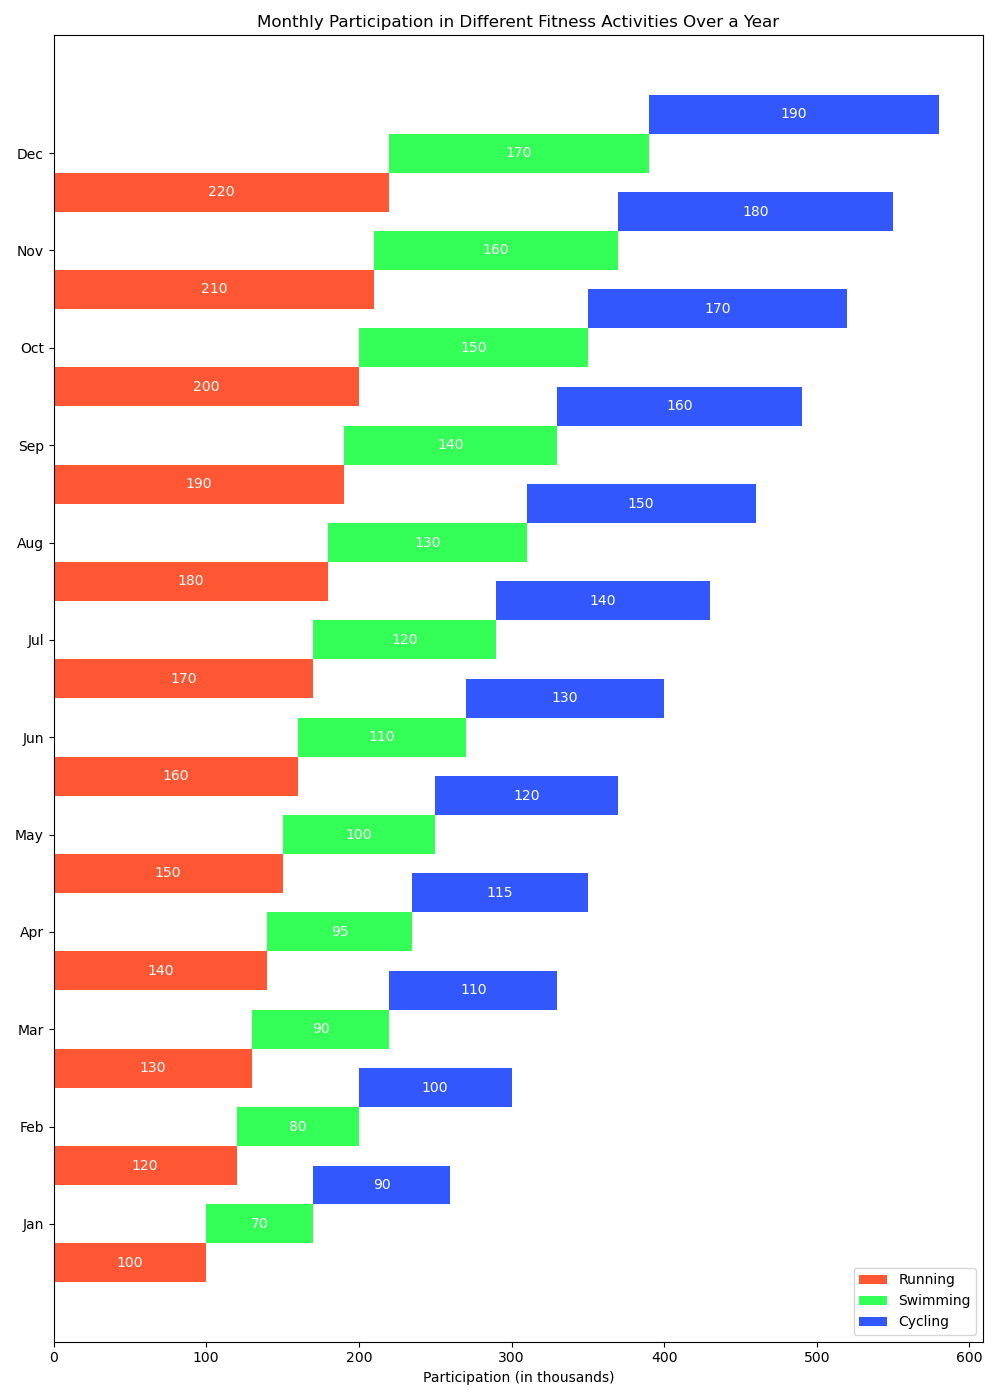

Values plotted in this chart, from the file beside it:
months, running, swimming, cycling
Jan, 100, 70, 90
Feb, 120, 80, 100
Mar, 130, 90, 110
Apr, 140, 95, 115
May, 150, 100, 120
Jun, 160, 110, 130
Jul, 170, 120, 140
Aug, 180, 130, 150
Sep, 190, 140, 160
Oct, 200, 150, 170
Nov, 210, 160, 180
Dec, 220, 170, 190
